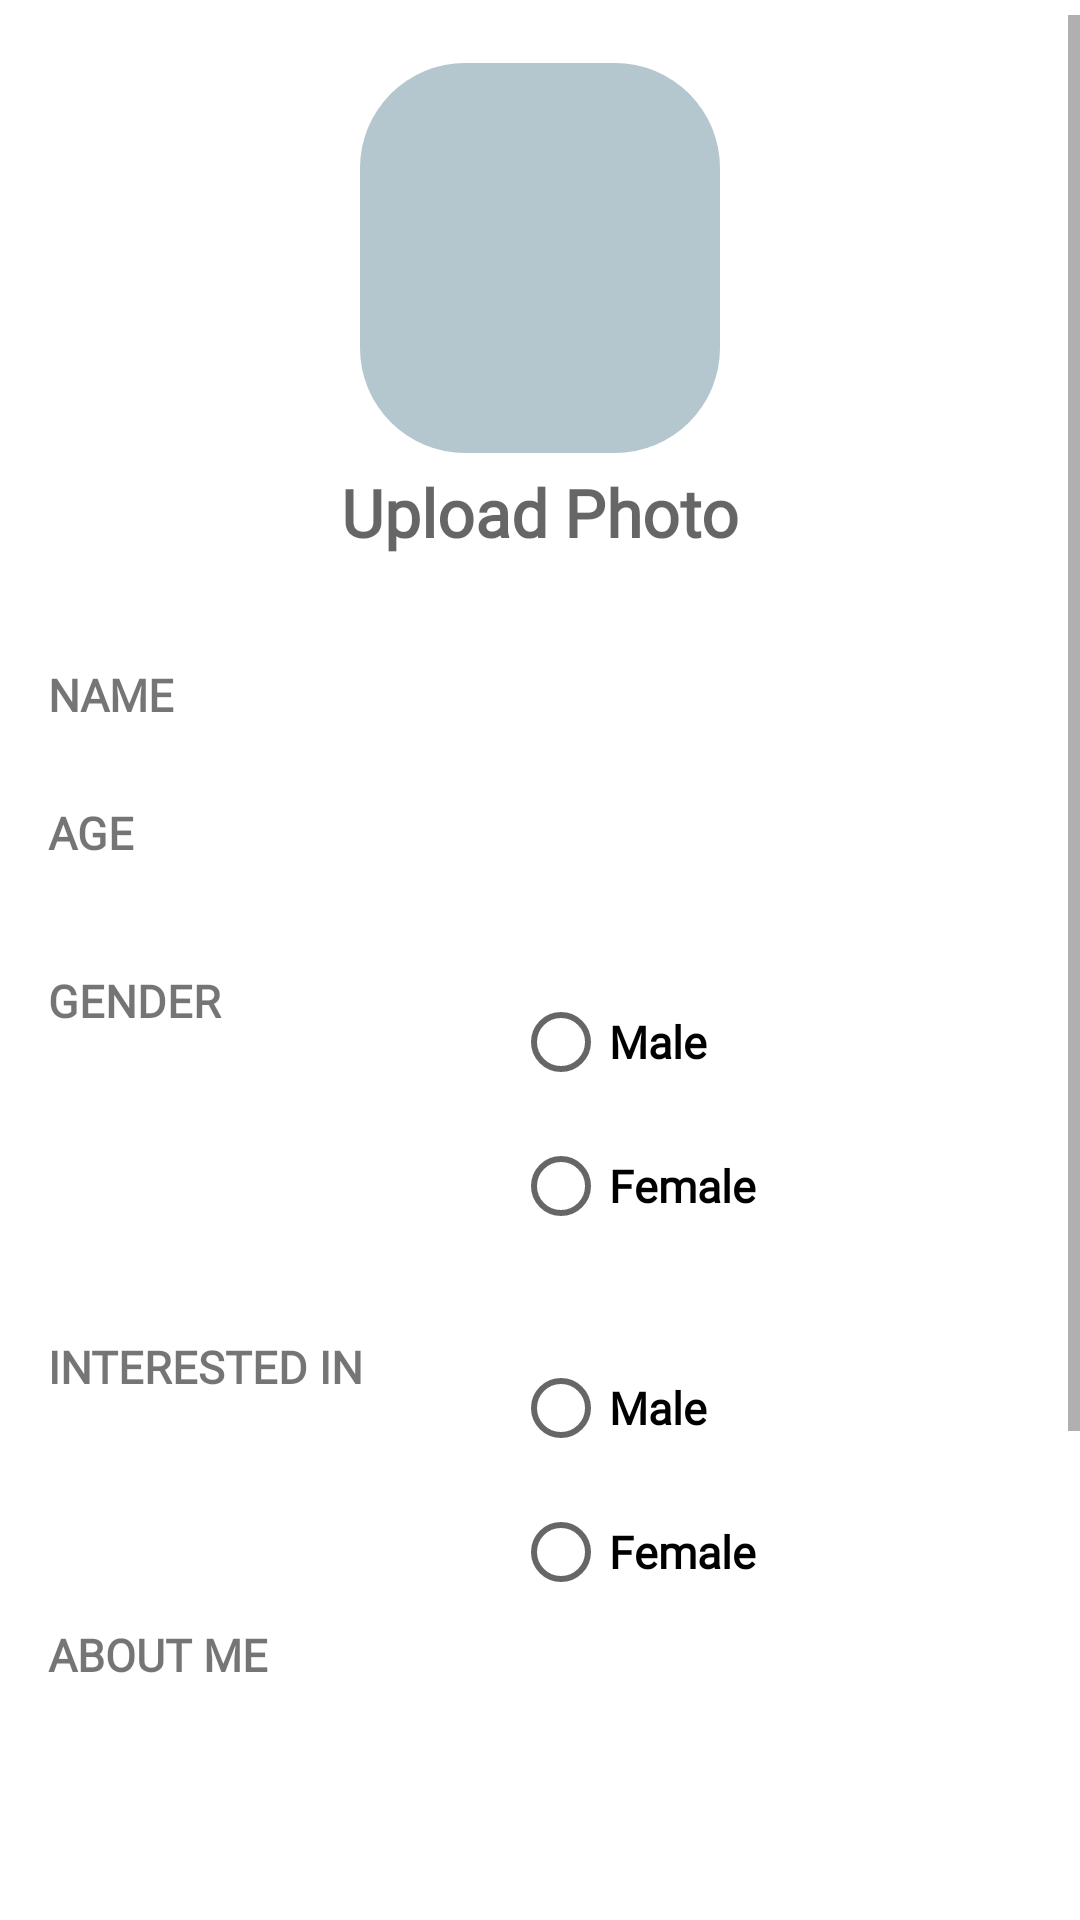

Write the Android layout XML for this screen, with the resource values it uses.
<!-- AndroidManifest.xml: application theme Theme.MyApplication -->
<!-- res/layout/fragment_create_profile.xml -->
<?xml version="1.0" encoding="utf-8"?>
<FrameLayout xmlns:android="http://schemas.android.com/apk/res/android"
    xmlns:app="http://schemas.android.com/apk/res-auto"
    xmlns:tools="http://schemas.android.com/tools"
    android:layout_width="match_parent"
    android:layout_height="match_parent"
    android:background="@color/white"
    tools:context=".ProfileFragment">
<ScrollView
    android:layout_width="match_parent"
    android:layout_height="match_parent"
    android:layout_marginTop="5dp"
    android:layout_marginBottom="65dp">
    <androidx.constraintlayout.widget.ConstraintLayout
        android:layout_width="match_parent"
        android:layout_height="match_parent"
        android:padding="16dp"
        tools:context=".ProfileFragment">

        <ImageButton
            android:id="@+id/imageButton"
            android:layout_width="120dp"
            android:layout_height="130dp"
            android:background="@drawable/round_background"
            android:clickable="true"
            android:scaleType="fitCenter"
            android:src="@drawable/ic_baseline_person_24"
            app:layout_constraintStart_toStartOf="parent"
            app:layout_constraintEnd_toEndOf="parent"
            app:layout_constraintTop_toTopOf="parent" />

        <TextView
            android:id="@+id/username"
            android:layout_width="wrap_content"
            android:layout_height="wrap_content"
            android:hint="Upload Photo"
            android:fontFamily="@font/gotham"
            android:textSize="22sp"
            android:textStyle="bold"
            android:layout_marginTop="5dp"
            android:layout_marginBottom="5dp"
            app:layout_constraintStart_toStartOf="parent"
            app:layout_constraintEnd_toEndOf="parent"
            app:layout_constraintTop_toBottomOf="@+id/imageButton" />

        <TextView
            android:id="@+id/uremail"
            android:layout_width="155dp"
            android:layout_height="51dp"
            android:layout_marginTop="36dp"
            android:text="NAME "
            android:textSize="15sp"
            android:textStyle="bold"
            android:fontFamily="@font/gotham"
            app:layout_constraintStart_toStartOf="parent"
            app:layout_constraintTop_toBottomOf="@+id/username" />

        <EditText
            android:id="@+id/NameEditText"
            android:layout_width="160dp"
            android:layout_height="30dp"
            android:hint=""
            android:background="@drawable/register_bg"
            android:textSize="14sp"
            android:textStyle="italic"
            android:fontFamily="@font/gotham"
            app:layout_constraintStart_toEndOf="@+id/uremail"
            app:layout_constraintTop_toTopOf="@+id/uremail" />

        <TextView
            android:id="@+id/age"
            android:layout_width="155dp"
            android:layout_height="51dp"
            android:layout_marginTop="16dp"
            android:text="AGE "
            android:textSize="15dp"
            android:textStyle="bold"
            android:fontFamily="@font/gotham"
            app:layout_constraintStart_toStartOf="parent"
            app:layout_constraintTop_toBottomOf="@+id/NameEditText" />

        <EditText
            android:id="@+id/ageEditText"
            android:layout_width="160dp"
            android:layout_height="30dp"
            android:hint=""
            android:background="@drawable/register_bg"
            android:textSize="14sp"
            android:textStyle="italic"
            android:fontFamily="@font/gotham"
            app:layout_constraintStart_toEndOf="@+id/age"
            app:layout_constraintTop_toTopOf="@+id/age" />


        <TextView
            android:id="@+id/gender"
            android:layout_width="155dp"
            android:layout_height="51dp"
            android:layout_marginTop="26dp"
            android:text="GENDER "
            android:textSize="15sp"
            android:textStyle="bold"
            android:fontFamily="@font/gotham"
            app:layout_constraintStart_toStartOf="parent"
            app:layout_constraintTop_toBottomOf="@+id/ageEditText" />

        <RadioGroup
            android:id="@+id/genderRadioGroup"
            android:layout_width="wrap_content"
            android:layout_height="wrap_content"
            app:layout_constraintStart_toEndOf="@+id/gender"
            app:layout_constraintTop_toTopOf="@+id/gender" >
        
            <RadioButton
                android:id="@+id/male"
                android:layout_width="wrap_content"
                android:layout_height="wrap_content"
                android:text="Male"
                android:textSize="15sp"
                android:textStyle="bold"
                android:fontFamily="@font/gotham" />
    
            <RadioButton
                android:id="@+id/female"
                android:layout_width="wrap_content"
                android:layout_height="wrap_content"
                android:text="Female"
                android:textSize="15sp"
                android:textStyle="bold"
                android:fontFamily="@font/gotham" />

        </RadioGroup>

        <TextView
            android:id="@+id/interest"
            android:layout_width="155dp"
            android:layout_height="51dp"
            android:layout_marginTop="26dp"
            android:text="INTERESTED IN"
            android:textSize="15sp"
            android:textStyle="bold"
            android:fontFamily="@font/gotham"
            app:layout_constraintStart_toStartOf="parent"
            app:layout_constraintTop_toBottomOf="@+id/genderRadioGroup" />


        <RadioGroup
            android:id="@+id/interestRadioGroup"
            android:layout_width="wrap_content"
            android:layout_height="wrap_content"
            app:layout_constraintStart_toEndOf="@+id/gender"
            app:layout_constraintTop_toTopOf="@+id/interest">

            <RadioButton
                android:id="@+id/intmale"
                android:layout_width="wrap_content"
                android:layout_height="wrap_content"
                android:text="Male"
                android:textSize="15sp"
                android:textStyle="bold"
                android:fontFamily="@font/gotham" />

            <RadioButton
                android:id="@+id/intfemale"
                android:layout_width="wrap_content"
                android:layout_height="wrap_content"
                android:text="Female"
                android:textSize="15sp"
                android:textStyle="bold"
                android:fontFamily="@font/gotham" />

        </RadioGroup>

        <TextView
            android:id="@+id/about"
            android:layout_width="wrap_content"
            android:layout_height="wrap_content"
            android:text="ABOUT ME"
            android:textSize="15sp"
            android:textStyle="bold"
            android:fontFamily="@font/gotham"
            app:layout_constraintStart_toStartOf="parent"
            app:layout_constraintTop_toBottomOf="@+id/interestRadioGroup" />


        <EditText
            android:id="@+id/aboutedt"
            android:layout_width="150dp"
            android:layout_height="60dp"
            android:background="@drawable/register_bg"
            android:textSize="15sp"
            android:textStyle="bold"
            android:fontFamily="@font/gotham"
            app:layout_constraintStart_toEndOf="@+id/interest"
            app:layout_constraintTop_toTopOf="@+id/about" />

        

        <TextView
            android:id="@+id/saveButton"
            android:layout_width="160dp"
            android:layout_height="50dp"
            android:text="Create Profile"
            android:textSize="22sp"
            android:textColor="@color/white"
            android:gravity="center"
            android:layout_marginTop="26dp"
            android:layout_marginStart="100dp"
            android:background="@drawable/btn_background"
            app:layout_constraintStart_toStartOf="parent"
            app:layout_constraintTop_toBottomOf="@+id/aboutedt" />

    </androidx.constraintlayout.widget.ConstraintLayout>
</ScrollView>
</FrameLayout>
<!-- resources referenced by this layout -->
<resources>
  <color name="white">#FFFFFFFF</color>
  <!-- drawable btn_background (drawable) -->
  <?xml version="1.0" encoding="utf-8"?>
  <shape xmlns:android="http://schemas.android.com/apk/res/android">
      <corners android:radius="25dp"/>
      <solid android:color="@color/magenta"/>
  </shape>
  <!-- drawable round_background (drawable) -->
  <?xml version="1.0" encoding="utf-8"?>
  <shape xmlns:android="http://schemas.android.com/apk/res/android">
      <solid android:color="@color/grey_blue" />
      <corners android:radius="35dp" /> 
  </shape>
  <style name="Theme.MyApplication" parent="Theme.MaterialComponents.DayNight.NoActionBar">
          
          <item name="colorPrimary">@color/yellow</item>
          <item name="colorPrimaryVariant">@color/purple_700</item>
          <item name="colorOnPrimary">@color/white</item>
          
          <item name="colorSecondary">@color/teal_200</item>
          <item name="colorSecondaryVariant">@color/teal_700</item>
          <item name="colorOnSecondary">@color/black</item>
          
          <item name="android:statusBarColor" tools:targetApi="l">?attr/colorPrimaryVariant</item>
          
  
          
          <item name="android:windowFullscreen">true</item>
          <item name="android:windowContentOverlay">@null</item>
          <item name="android:windowActionBar">false</item>
          <item name="android:windowNoTitle">true</item>
      </style>
  <color name="magenta">#A50FBA</color>
  <color name="grey_blue">#B4C7CF</color>
  <color name="yellow">#F7941F</color>
  <color name="purple_700">#FF3700B3</color>
  <color name="teal_200">#FF03DAC5</color>
  <color name="teal_700">#FF018786</color>
  <color name="black">#FF000000</color>
</resources>
